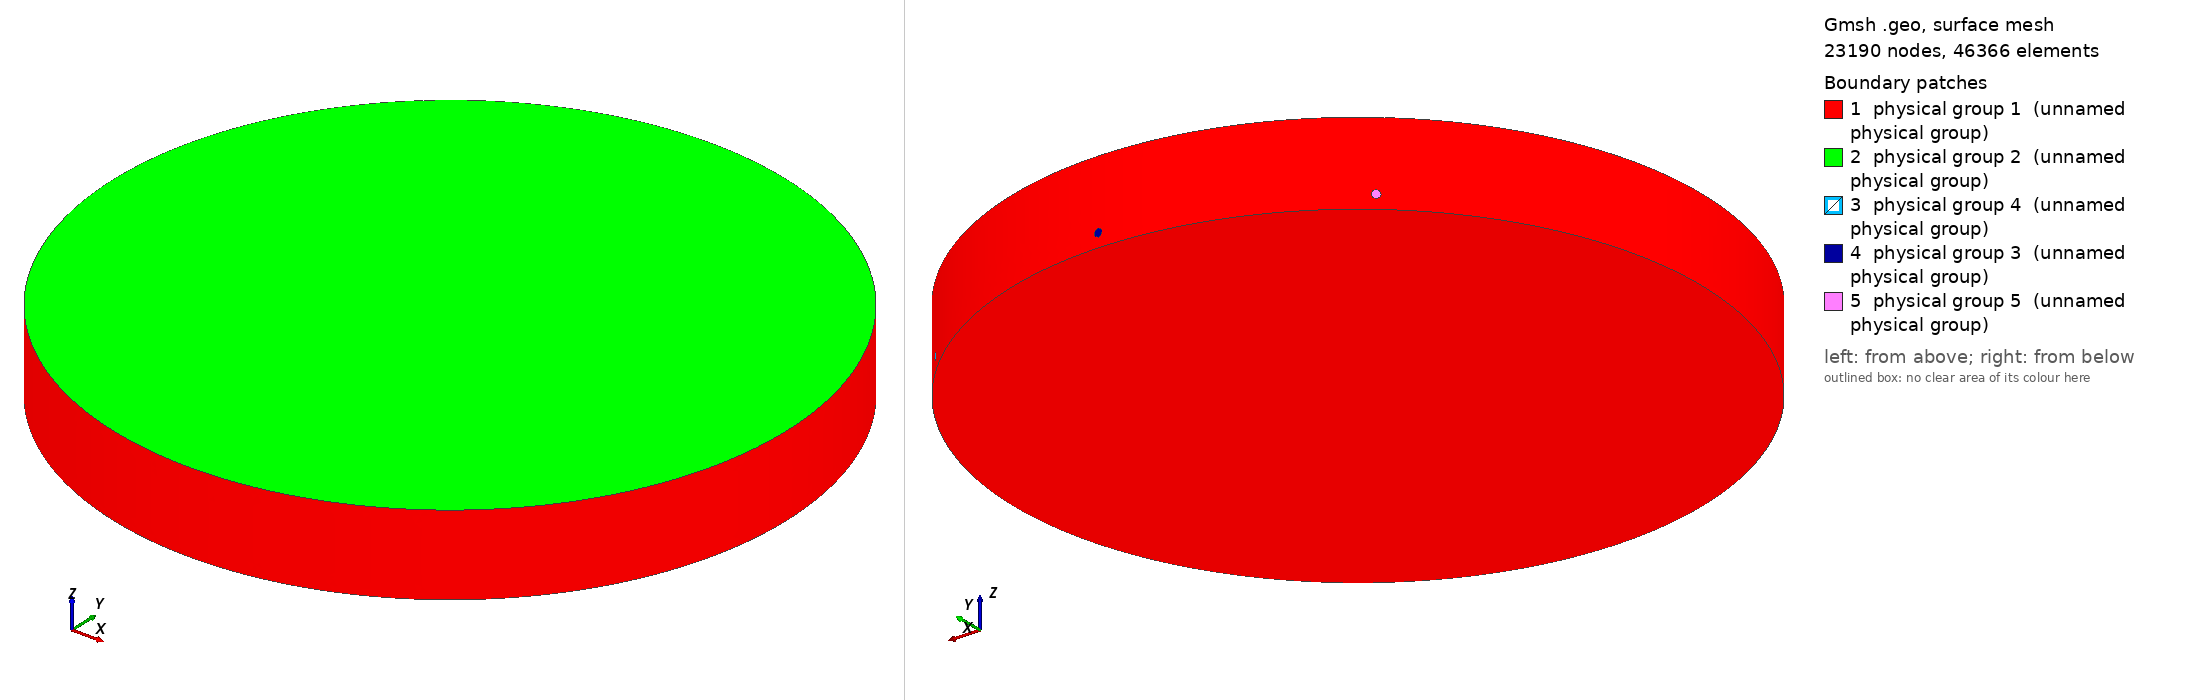

Gmsh geometry script, surface-meshed: 23190 nodes, 46366 surface elements. Boundary patches (legend numbers): 1 physical group 1 (unnamed physical group), 2 physical group 2 (unnamed physical group), 3 physical group 4 (unnamed physical group), 4 physical group 3 (unnamed physical group), 5 physical group 5 (unnamed physical group). Left view from above one corner, right view from below the opposite corner. Legend entries are the model's physical surfaces. The drawing asked Gmsh for element sizes between 1% and 20% of the model's largest extent; the script's own settings can give other sizes.

=== tank35.geo (drawn) ===
R_t=25;
R_c=0.5;
R_c2=0.3;

in=Asin(R_c/R_t);
in2=Asin(R_c2/R_t);
in_mid=((R_t^2-R_c^2)^(0.5));
in_circ=1;


d1=(90*Pi)/180; //i1
d2=(130*Pi)/180; //o
d3=(45*Pi)/180;  //i2

e1=0.5;
e2=0.05;

Point(1)={0,0,0,e1};

Point(100)={R_t*Cos(d1-in),R_t*Sin(d1-in),0,e1};
Point(2)={R_t*Cos(d1+in),R_t*Sin(d1+in),0,e1};

Point(102)={R_t*Cos(d2-in),R_t*Sin(d2-in),0,e1};
Point(103)={R_t*Cos(d2+in),R_t*Sin(d2+in),0,e1};

Point(3)={-R_t,0,0,e1};
Point(4)={0,-R_t, 0,e1};
Point(5)={R_t,0,0,e1};

Point(104)={R_t*Cos(d3-in),R_t*Sin(d3-in),0,e1};
Point(105)={R_t*Cos(d3+in),R_t*Sin(d3+in),0,e1};

Line(1)={100,2};
Circle(2)={2, 1, 102};
Line(3)={102,103};
Circle(4)={103, 1, 3};
Circle(5)={3,1,4};
Circle(6)={4,1,5};
Circle(7)={5,1,104};
Line(8)={104,105};
Circle(9)={105,1,100};

Line Loop(10)={1,2,3,4,5,6,7,8,9};


Plane Surface(6) = {10};

Extrude {0,0,6} {
  Surface{6};
}




Point(200)={in_mid*Cos(d1), in_mid*Sin(d1), in_circ, e2};
Point(201)={in_mid*Cos(d1), in_mid*Sin(d1),in_circ-0.3, e2};
Point(202)={in_mid*Cos(d1), in_mid*Sin(d1), in_circ+0.3, e2};
Point(203)={R_t*Cos(d1-in2),R_t*Sin(d1-in2),in_circ,e2};
Point(204)={R_t*Cos(d1+in2),R_t*Sin(d1+in2),in_circ,e2};

Circle(205)={201,200,203};
Circle(206)={203, 200, 202};
Circle(207)={202, 200, 204};
Circle(208)={204, 200, 201};

//Line(205)={201,203};
//Line(206)={203, 202};
//Line(207)={202, 204};
//Line(208)={204,  201};

Point(300)={in_mid*Cos(d2), in_mid*Sin(d2), in_circ, e2};
Point(301)={in_mid*Cos(d2), in_mid*Sin(d2), in_circ-0.3, e2};
Point(302)={in_mid*Cos(d2), in_mid*Sin(d2), in_circ+0.3, e2};
Point(303)={R_t*Cos(d2-in2),R_t*Sin(d2-in2),in_circ,e2};
Point(304)={R_t*Cos(d2+in2),R_t*Sin(d2+in2),in_circ,e2};

Circle(305)={301,300,303};
Circle(306)={303, 300, 302};
Circle(307)={302, 300, 304};
Circle(308)={304, 300, 301};

//Line(305)={301,303};
//Line(306)={303,  302};
//Line(307)={302, 304};
//Line(308)={304,  301};

Point(400)={in_mid*Cos(d3), in_mid*Sin(d3), in_circ, e2};
Point(401)={in_mid*Cos(d3), in_mid*Sin(d3), in_circ-0.3, e2};
Point(402)={in_mid*Cos(d3), in_mid*Sin(d3), in_circ+0.3, e2};
Point(403)={R_t*Cos(d3-in2),R_t*Sin(d3-in2),in_circ,e2};
Point(404)={R_t*Cos(d3+in2),R_t*Sin(d3+in2),in_circ,e2};

Circle(405)={401,400,403};
Circle(406)={403, 400, 402};
Circle(407)={402, 400, 404};
Circle(408)={404, 400, 401};

//Line(405)={401, 403};
//Line(406)={403,  402};
//Line(407)={402,  404};
//Line(408)={404,  401};



Line Loop(409) = {405, 406, 407, 408}; //i2
Plane Surface(410) = {409};

Line Loop(411) = {205, 206, 207, 208}; //inlet 1
Plane Surface(412) = {411};

Line Loop(413) = {305, 306, 307, 308}; //o2
Plane Surface(414) = {413};


Line Loop(415) = {47, 19, -51, -8};
Plane Surface(416) = {409, 415};

Line Loop(417) = {22, 12, -23, -1};
Plane Surface(418) = {411, 417};

Line Loop(419) = {27, 14, -31, -3};
Plane Surface(420) = {413, 419};

//PHSYICAL SURFACES
Physical Surface(1) = {44, 40, 36, 48, 56, 28, 6, 416, 418, 420}; //walls
Physical Surface(2) = {57};//top
Physical Surface(3) = {412}; //i1
Physical Surface(4) = {410}; //i2
Physical Surface(5) = {414}; //o2


Delete {
  Volume{1};
}
Delete {
  Surface{52, 24, 32};
}

Surface Loop(429) = {40, 6, 418, 412, 28, 420, 414, 36, 57, 44, 48, 416, 410, 56};
Volume(430) = {429};
Physical Volume(431) = {430};
